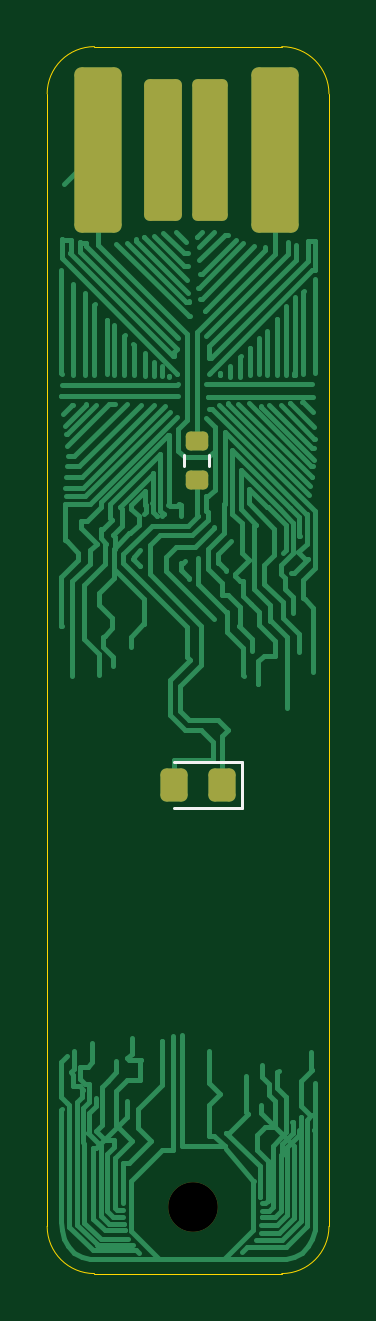
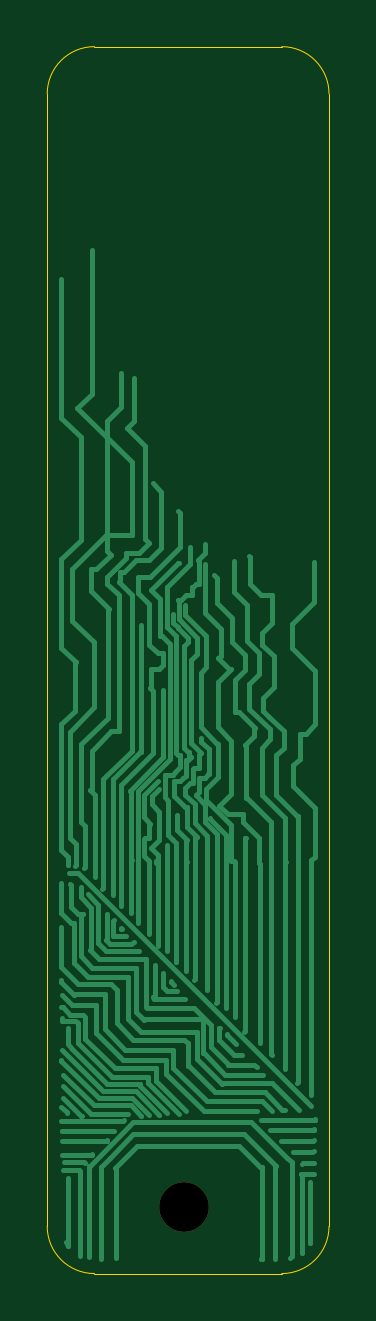
Circuit board: 11 layer files. Board 11.9 x 51.9 mm.
- bottom_copper: Keychain v1-B_Cu.gbr (35354 bytes)
- bottom_mask: Keychain v1-B_Mask.gbr (546 bytes)
- paste: Keychain v1-B_Paste.gbr (469 bytes)
- bottom_silk: Keychain v1-B_Silkscreen.gbr (470 bytes)
- outline: Keychain v1-Edge_Cuts.gbr (1040 bytes)
- top_copper: Keychain v1-F_Cu.gbr (36583 bytes)
- top_mask: Keychain v1-F_Mask.gbr (1942 bytes)
- paste: Keychain v1-F_Paste.gbr (1865 bytes)
- top_silk: Keychain v1-F_Silkscreen.gbr (793 bytes)
- drill: Keychain v1-NPTH.drl (364 bytes)
- drill: Keychain v1-PTH.drl (277 bytes)

=== bottom_copper: Keychain v1-B_Cu.gbr (35354 bytes, source omitted) ===
=== bottom_mask: Keychain v1-B_Mask.gbr ===
%TF.GenerationSoftware,KiCad,Pcbnew,9.0.6*%
%TF.CreationDate,2025-12-16T16:11:54-05:00*%
%TF.ProjectId,Keychain v1,4b657963-6861-4696-9e20-76312e6b6963,rev?*%
%TF.SameCoordinates,Original*%
%TF.FileFunction,Soldermask,Bot*%
%TF.FilePolarity,Negative*%
%FSLAX46Y46*%
G04 Gerber Fmt 4.6, Leading zero omitted, Abs format (unit mm)*
G04 Created by KiCad (PCBNEW 9.0.6) date 2025-12-16 16:11:54*
%MOMM*%
%LPD*%
G01*
G04 APERTURE LIST*
%ADD10C,2.100000*%
G04 APERTURE END LIST*
D10*
%TO.C,H1*%
X174400000Y-130640000D03*
%TD*%
M02*

=== paste: Keychain v1-B_Paste.gbr ===
%TF.GenerationSoftware,KiCad,Pcbnew,9.0.6*%
%TF.CreationDate,2025-12-16T16:11:54-05:00*%
%TF.ProjectId,Keychain v1,4b657963-6861-4696-9e20-76312e6b6963,rev?*%
%TF.SameCoordinates,Original*%
%TF.FileFunction,Paste,Bot*%
%TF.FilePolarity,Positive*%
%FSLAX46Y46*%
G04 Gerber Fmt 4.6, Leading zero omitted, Abs format (unit mm)*
G04 Created by KiCad (PCBNEW 9.0.6) date 2025-12-16 16:11:54*
%MOMM*%
%LPD*%
G01*
G04 APERTURE LIST*
G04 APERTURE END LIST*
M02*

=== bottom_silk: Keychain v1-B_Silkscreen.gbr ===
%TF.GenerationSoftware,KiCad,Pcbnew,9.0.6*%
%TF.CreationDate,2025-12-16T16:11:54-05:00*%
%TF.ProjectId,Keychain v1,4b657963-6861-4696-9e20-76312e6b6963,rev?*%
%TF.SameCoordinates,Original*%
%TF.FileFunction,Legend,Bot*%
%TF.FilePolarity,Positive*%
%FSLAX46Y46*%
G04 Gerber Fmt 4.6, Leading zero omitted, Abs format (unit mm)*
G04 Created by KiCad (PCBNEW 9.0.6) date 2025-12-16 16:11:54*
%MOMM*%
%LPD*%
G01*
G04 APERTURE LIST*
G04 APERTURE END LIST*
M02*

=== outline: Keychain v1-Edge_Cuts.gbr ===
%TF.GenerationSoftware,KiCad,Pcbnew,9.0.6*%
%TF.CreationDate,2025-12-16T16:11:54-05:00*%
%TF.ProjectId,Keychain v1,4b657963-6861-4696-9e20-76312e6b6963,rev?*%
%TF.SameCoordinates,Original*%
%TF.FileFunction,Profile,NP*%
%FSLAX46Y46*%
G04 Gerber Fmt 4.6, Leading zero omitted, Abs format (unit mm)*
G04 Created by KiCad (PCBNEW 9.0.6) date 2025-12-16 16:11:54*
%MOMM*%
%LPD*%
G01*
G04 APERTURE LIST*
%TA.AperFunction,Profile*%
%ADD10C,0.050000*%
%TD*%
G04 APERTURE END LIST*
D10*
X168240000Y-131450000D02*
X168240000Y-83510000D01*
X178170000Y-133450000D02*
X170240000Y-133450000D01*
X170240000Y-81510000D02*
X178170000Y-81510000D01*
X170240000Y-133450000D02*
G75*
G02*
X168240000Y-131450000I0J2000000D01*
G01*
X180170000Y-131450000D02*
G75*
G02*
X178170000Y-133450000I-2000000J0D01*
G01*
X168240000Y-83510000D02*
G75*
G02*
X170240000Y-81510000I2000000J0D01*
G01*
X178170000Y-81510000D02*
G75*
G02*
X180170000Y-83510000I0J-2000000D01*
G01*
X180170000Y-83510000D02*
X180170000Y-131450000D01*
M02*

=== top_copper: Keychain v1-F_Cu.gbr (36583 bytes, source omitted) ===
=== top_mask: Keychain v1-F_Mask.gbr (1942 bytes, source withheld) ===
=== paste: Keychain v1-F_Paste.gbr (1865 bytes, source withheld) ===
=== top_silk: Keychain v1-F_Silkscreen.gbr ===
%TF.GenerationSoftware,KiCad,Pcbnew,9.0.6*%
%TF.CreationDate,2025-12-16T16:11:54-05:00*%
%TF.ProjectId,Keychain v1,4b657963-6861-4696-9e20-76312e6b6963,rev?*%
%TF.SameCoordinates,Original*%
%TF.FileFunction,Legend,Top*%
%TF.FilePolarity,Positive*%
%FSLAX46Y46*%
G04 Gerber Fmt 4.6, Leading zero omitted, Abs format (unit mm)*
G04 Created by KiCad (PCBNEW 9.0.6) date 2025-12-16 16:11:54*
%MOMM*%
%LPD*%
G01*
G04 APERTURE LIST*
%ADD10C,0.120000*%
G04 APERTURE END LIST*
D10*
%TO.C,D1*%
X176480000Y-111805000D02*
X173620000Y-111805000D01*
X176480000Y-113725000D02*
X176480000Y-111805000D01*
X173620000Y-113725000D02*
X176480000Y-113725000D01*
%TO.C,R1*%
X174047500Y-98787742D02*
X174047500Y-99262258D01*
X175092500Y-98787742D02*
X175092500Y-99262258D01*
%TD*%
M02*

=== drill: Keychain v1-NPTH.drl ===
M48
; DRILL file {KiCad 9.0.6} date 2025-12-16T16:12:10-0500
; FORMAT={-:-/ absolute / metric / decimal}
; #@! TF.CreationDate,2025-12-16T16:12:10-05:00
; #@! TF.GenerationSoftware,Kicad,Pcbnew,9.0.6
; #@! TF.FileFunction,NonPlated,1,2,NPTH
FMAT,2
METRIC
; #@! TA.AperFunction,NonPlated,NPTH,ComponentDrill
T1C2.100
%
G90
G05
T1
X174.4Y-130.64
M30

=== drill: Keychain v1-PTH.drl ===
M48
; DRILL file {KiCad 9.0.6} date 2025-12-16T16:12:10-0500
; FORMAT={-:-/ absolute / metric / decimal}
; #@! TF.CreationDate,2025-12-16T16:12:10-05:00
; #@! TF.GenerationSoftware,Kicad,Pcbnew,9.0.6
; #@! TF.FileFunction,Plated,1,2,PTH
FMAT,2
METRIC
%
G90
G05
M30

